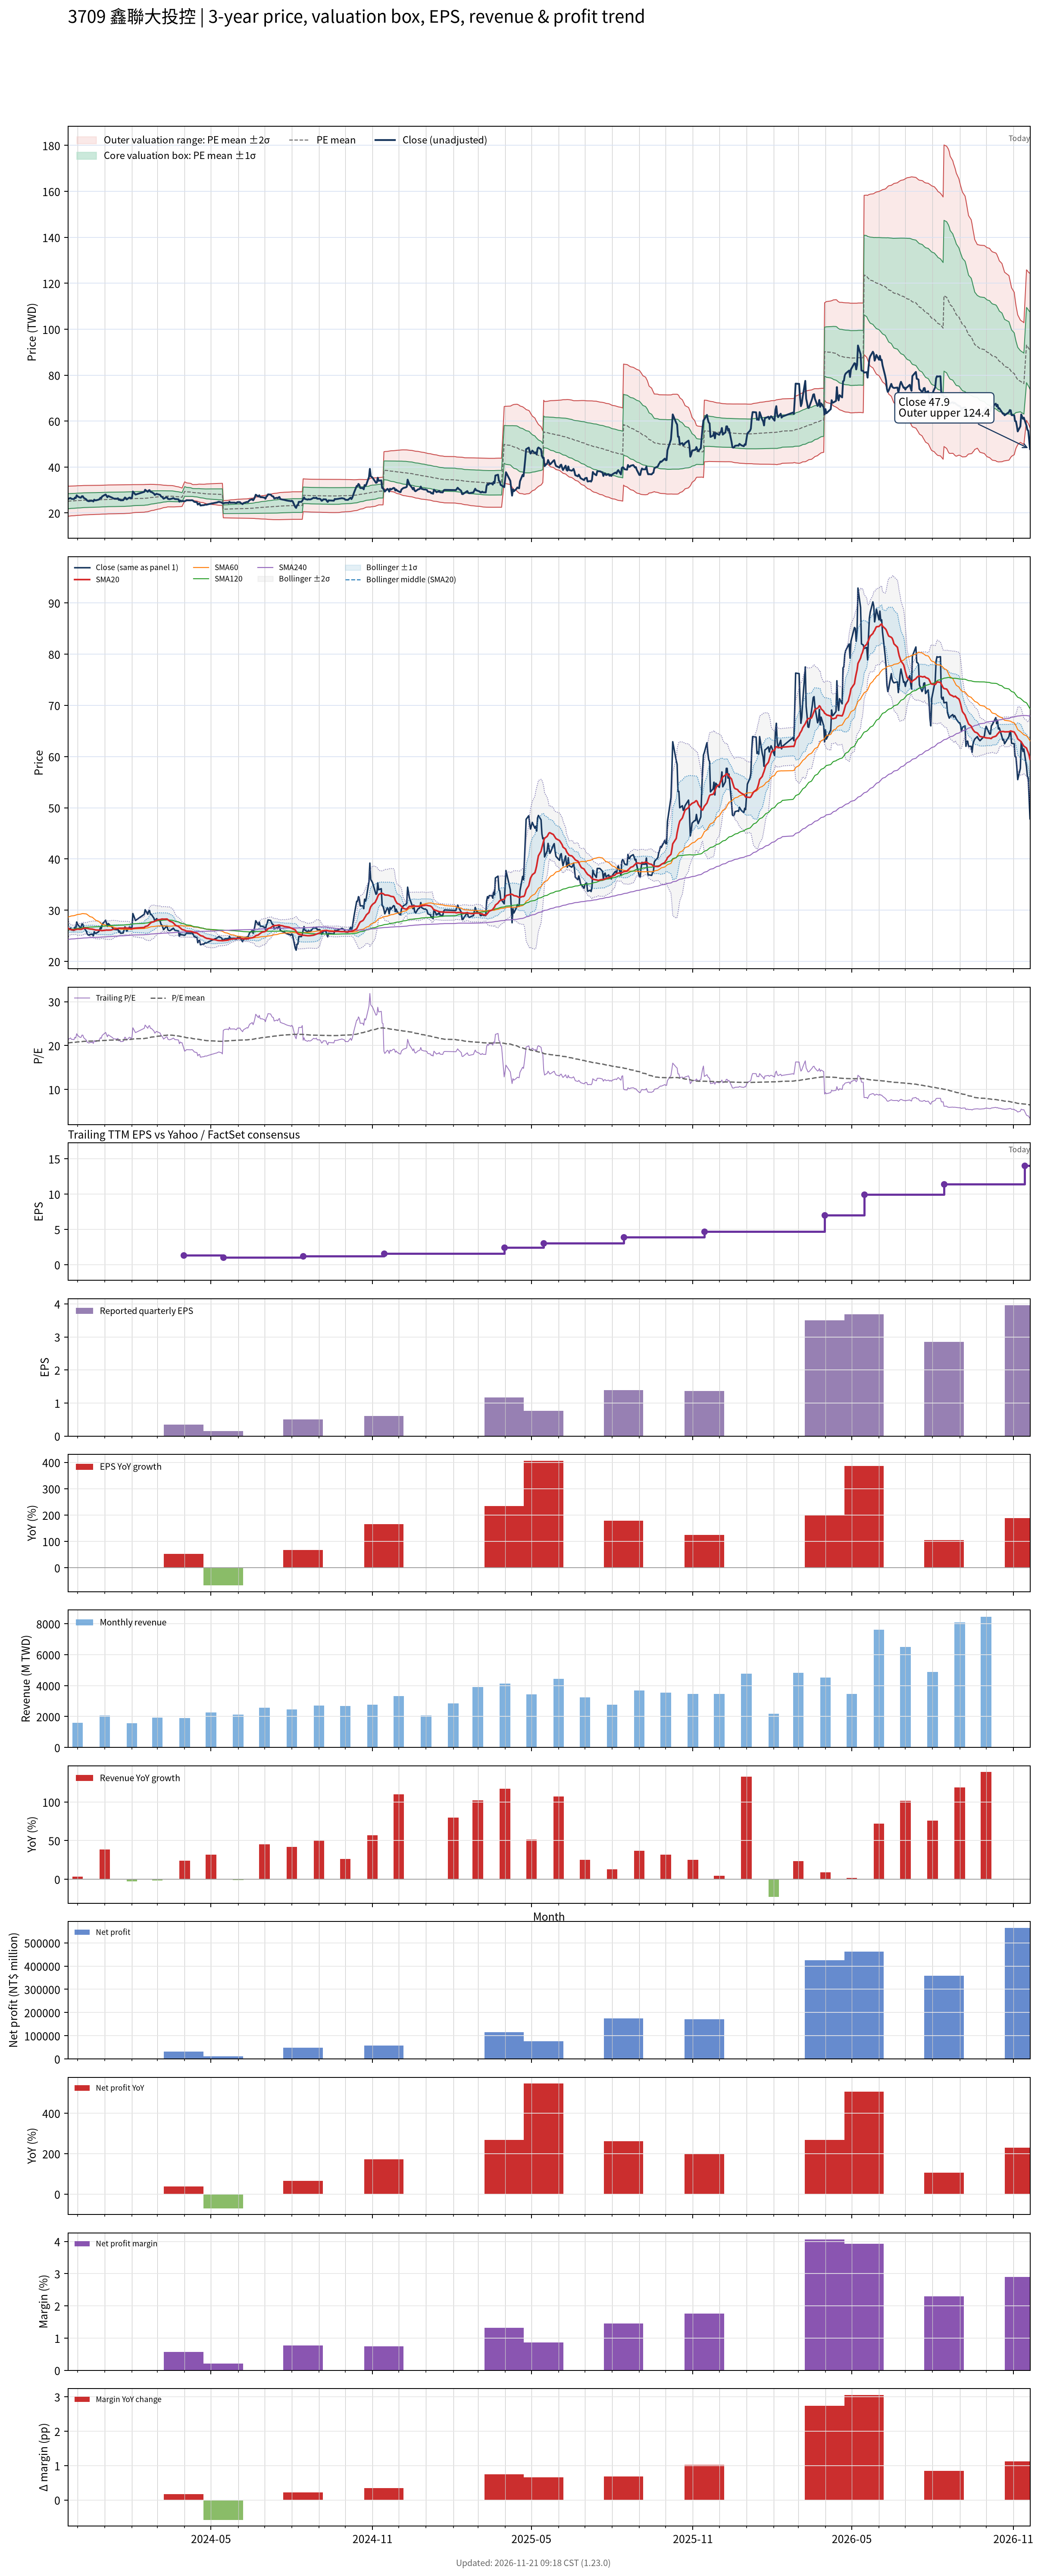

The data file committed next to this chart (first rows):
# chart-version: skill-stock-dynamic-val…
date, close, available_date, period_end, eps, ttm_eps, pe, pe_mean, pe_std, price_m2, price_m1, price_mean, price_p1, price_p2, forward_eps, forward_pe, forward_pe_mean, forward_pe_std, forward_price_m2, forward_price_m1, forward_price_mean, forward_price_p1, forward_price_p2, sma20
2023-11-20, 26.05, 2023-11-14, 2023-09-30, 0.23, 1.22, 21.35, 20.59, 2.687, 18.56, 21.84, 25.12, 28.4, 31.67, , , , , , , , , , 26.54
2023-11-21, 26.2, 2023-11-14, 2023-09-30, 0.23, 1.22, 21.48, 20.62, 2.678, 18.62, 21.89, 25.15, 28.42, 31.69, , , , , , , , , , 26.36
2023-11-22, 26.4, 2023-11-14, 2023-09-30, 0.23, 1.22, 21.64, 20.65, 2.67, 18.67, 21.93, 25.19, 28.45, 31.7, , , , , , , , , , 26.27
2023-11-23, 26.5, 2023-11-14, 2023-09-30, 0.23, 1.22, 21.72, 20.67, 2.664, 18.72, 21.97, 25.22, 28.47, 31.72, , , , , , , , , , 26.22
2023-11-24, 26.15, 2023-11-14, 2023-09-30, 0.23, 1.22, 21.43, 20.7, 2.658, 18.77, 22.01, 25.25, 28.49, 31.74, , , , , , , , , , 26.19
2023-11-27, 26.05, 2023-11-14, 2023-09-30, 0.23, 1.22, 21.35, 20.72, 2.652, 18.81, 22.04, 25.28, 28.51, 31.75, , , , , , , , , , 26.16
2023-11-28, 26.7, 2023-11-14, 2023-09-30, 0.23, 1.22, 21.89, 20.75, 2.648, 18.85, 22.08, 25.31, 28.54, 31.77, , , , , , , , , , 26.18
2023-11-29, 26.5, 2023-11-14, 2023-09-30, 0.23, 1.22, 21.72, 20.77, 2.644, 18.89, 22.11, 25.34, 28.56, 31.79, , , , , , , , , , 26.21
2023-11-30, 27.7, 2023-11-14, 2023-09-30, 0.23, 1.22, 22.7, 20.8, 2.643, 18.93, 22.15, 25.38, 28.6, 31.83, , , , , , , , , , 26.27
2023-12-01, 27.25, 2023-11-14, 2023-09-30, 0.23, 1.22, 22.34, 20.83, 2.641, 18.97, 22.19, 25.41, 28.64, 31.86, , , , , , , , , , 26.3
2023-12-04, 26.65, 2023-11-14, 2023-09-30, 0.23, 1.22, 21.84, 20.85, 2.637, 19.01, 22.23, 25.44, 28.66, 31.88, , , , , , , , , , 26.27
2023-12-05, 26.7, 2023-11-14, 2023-09-30, 0.23, 1.22, 21.89, 20.88, 2.632, 19.05, 22.26, 25.47, 28.68, 31.9, , , , , , , , , , 26.27
2023-12-06, 27.3, 2023-11-14, 2023-09-30, 0.23, 1.22, 22.38, 20.91, 2.629, 19.1, 22.3, 25.51, 28.72, 31.92, , , , , , , , , , 26.32
2023-12-07, 27.3, 2023-11-14, 2023-09-30, 0.23, 1.22, 22.38, 20.94, 2.626, 19.14, 22.34, 25.54, 28.75, 31.95, , , , , , , , , , 26.4
2023-12-08, 26.6, 2023-11-14, 2023-09-30, 0.23, 1.22, 21.8, 20.96, 2.621, 19.18, 22.37, 25.57, 28.77, 31.97, , , , , , , , , , 26.47
2023-12-11, 25.9, 2023-11-14, 2023-09-30, 0.23, 1.22, 21.23, 20.98, 2.618, 19.2, 22.4, 25.59, 28.78, 31.98, , , , , , , , , , 26.48
2023-12-12, 25.35, 2023-11-14, 2023-09-30, 0.23, 1.22, 20.78, 20.99, 2.614, 19.22, 22.41, 25.6, 28.79, 31.98, , , , , , , , , , 26.46
2023-12-13, 25.2, 2023-11-14, 2023-09-30, 0.23, 1.22, 20.66, 21, 2.61, 19.25, 22.43, 25.62, 28.8, 31.99, , , , , , , , , , 26.41
2023-12-14, 25.1, 2023-11-14, 2023-09-30, 0.23, 1.22, 20.57, 21.01, 2.606, 19.27, 22.45, 25.63, 28.81, 31.99, , , , , , , , , , 26.38
2023-12-15, 25.25, 2023-11-14, 2023-09-30, 0.23, 1.22, 20.7, 21.02, 2.603, 19.29, 22.47, 25.64, 28.82, 31.99, , , , , , , , , , 26.34
2023-12-18, 25.3, 2023-11-14, 2023-09-30, 0.23, 1.22, 20.74, 21.03, 2.599, 19.31, 22.48, 25.65, 28.82, 32, , , , , , , , , , 26.3
2023-12-19, 25, 2023-11-14, 2023-09-30, 0.23, 1.22, 20.49, 21.03, 2.597, 19.33, 22.49, 25.66, 28.83, 32, , , , , , , , , , 26.25
2023-12-20, 25.8, 2023-11-14, 2023-09-30, 0.23, 1.22, 21.15, 21.05, 2.594, 19.35, 22.51, 25.68, 28.84, 32.01, , , , , , , , , , 26.21
2023-12-21, 25.5, 2023-11-14, 2023-09-30, 0.23, 1.22, 20.9, 21.06, 2.591, 19.37, 22.53, 25.69, 28.85, 32.01, , , , , , , , , , 26.16
2023-12-22, 25.5, 2023-11-14, 2023-09-30, 0.23, 1.22, 20.9, 21.07, 2.588, 19.38, 22.54, 25.7, 28.86, 32.02, , , , , , , , , , 26.13
2023-12-25, 25.8, 2023-11-14, 2023-09-30, 0.23, 1.22, 21.15, 21.08, 2.586, 19.4, 22.56, 25.71, 28.87, 32.02, , , , , , , , , , 26.12
2023-12-26, 26.05, 2023-11-14, 2023-09-30, 0.23, 1.22, 21.35, 21.09, 2.583, 19.43, 22.58, 25.73, 28.88, 32.03, , , , , , , , , , 26.09
2023-12-27, 26.6, 2023-11-14, 2023-09-30, 0.23, 1.22, 21.8, 21.11, 2.58, 19.46, 22.6, 25.75, 28.9, 32.05, , , , , , , , , , 26.09
2023-12-28, 26.4, 2023-11-14, 2023-09-30, 0.23, 1.22, 21.64, 21.13, 2.577, 19.49, 22.63, 25.77, 28.92, 32.06, , , , , , , , , , 26.03
2023-12-29, 27.2, 2023-11-14, 2023-09-30, 0.23, 1.22, 22.3, 21.15, 2.576, 19.51, 22.66, 25.8, 28.94, 32.08, , , , , , , , , , 26.02
2024-01-02, 28.05, 2023-11-14, 2023-09-30, 0.23, 1.22, 22.99, 21.17, 2.579, 19.53, 22.68, 25.83, 28.98, 32.12, , , , , , , , , , 26.09
2024-01-03, 27.45, 2023-11-14, 2023-09-30, 0.23, 1.22, 22.5, 21.19, 2.58, 19.56, 22.71, 25.85, 29, 32.15, , , , , , , , , , 26.13
2024-01-04, 26.85, 2023-11-14, 2023-09-30, 0.23, 1.22, 22.01, 21.21, 2.579, 19.58, 22.73, 25.87, 29.02, 32.17, , , , , , , , , , 26.11
2024-01-05, 27.4, 2023-11-14, 2023-09-30, 0.23, 1.22, 22.46, 21.23, 2.575, 19.62, 22.76, 25.91, 29.05, 32.19, , , , , , , , , , 26.11
2024-01-08, 26.9, 2023-11-14, 2023-09-30, 0.23, 1.22, 22.05, 21.25, 2.574, 19.65, 22.79, 25.93, 29.07, 32.21, , , , , , , , , , 26.13
2024-01-09, 26.75, 2023-11-14, 2023-09-30, 0.23, 1.22, 21.93, 21.25, 2.573, 19.65, 22.79, 25.93, 29.07, 32.21, , , , , , , , , , 26.17
2024-01-10, 26.55, 2023-11-14, 2023-09-30, 0.23, 1.22, 21.76, 21.25, 2.574, 19.65, 22.79, 25.93, 29.07, 32.21, , , , , , , , , , 26.23
2024-01-11, 26.3, 2023-11-14, 2023-09-30, 0.23, 1.22, 21.56, 21.25, 2.574, 19.65, 22.79, 25.93, 29.07, 32.21, , , , , , , , , , 26.29
2024-01-12, 26.25, 2023-11-14, 2023-09-30, 0.23, 1.22, 21.52, 21.26, 2.574, 19.66, 22.8, 25.94, 29.08, 32.22, , , , , , , , , , 26.34
2024-01-15, 26.2, 2023-11-14, 2023-09-30, 0.23, 1.22, 21.48, 21.27, 2.572, 19.68, 22.81, 25.95, 29.09, 32.23, , , , , , , , , , 26.39
2024-01-16, 26.4, 2023-11-14, 2023-09-30, 0.23, 1.22, 21.64, 21.28, 2.571, 19.69, 22.83, 25.96, 29.1, 32.24, , , , , , , , , , 26.45
2024-01-17, 25.7, 2023-11-14, 2023-09-30, 0.23, 1.22, 21.07, 21.29, 2.569, 19.7, 22.84, 25.97, 29.11, 32.24, , , , , , , , , , 26.48
2024-01-18, 25.95, 2023-11-14, 2023-09-30, 0.23, 1.22, 21.27, 21.3, 2.568, 19.72, 22.85, 25.98, 29.11, 32.25, , , , , , , , , , 26.49
2024-01-19, 25.5, 2023-11-14, 2023-09-30, 0.23, 1.22, 20.9, 21.3, 2.567, 19.72, 22.85, 25.99, 29.12, 32.25, , , , , , , , , , 26.49
2024-01-22, 25.55, 2023-11-14, 2023-09-30, 0.23, 1.22, 20.94, 21.3, 2.566, 19.73, 22.86, 25.99, 29.12, 32.25, , , , , , , , , , 26.49
2024-01-23, 26.15, 2023-11-14, 2023-09-30, 0.23, 1.22, 21.43, 21.31, 2.564, 19.75, 22.87, 26, 29.13, 32.26, , , , , , , , , , 26.51
2024-01-24, 26.75, 2023-11-14, 2023-09-30, 0.23, 1.22, 21.93, 21.33, 2.561, 19.78, 22.9, 26.02, 29.15, 32.27, , , , , , , , , , 26.55
2024-01-25, 26.45, 2023-11-14, 2023-09-30, 0.23, 1.22, 21.68, 21.35, 2.557, 19.8, 22.92, 26.04, 29.16, 32.28, , , , , , , , , , 26.54
2024-01-26, 25.9, 2023-11-14, 2023-09-30, 0.23, 1.22, 21.23, 21.36, 2.552, 19.83, 22.95, 26.06, 29.17, 32.29, , , , , , , , , , 26.51
2024-01-29, 26.7, 2023-11-14, 2023-09-30, 0.23, 1.22, 21.89, 21.38, 2.546, 19.87, 22.98, 26.08, 29.19, 32.3, , , , , , , , , , 26.49
2024-01-30, 26.65, 2023-11-14, 2023-09-30, 0.23, 1.22, 21.84, 21.4, 2.54, 19.91, 23.01, 26.11, 29.21, 32.31, , , , , , , , , , 26.42
2024-01-31, 26.35, 2023-11-14, 2023-09-30, 0.23, 1.22, 21.6, 21.42, 2.531, 19.96, 23.05, 26.13, 29.22, 32.31, , , , , , , , , , 26.36
2024-02-01, 26.7, 2023-11-14, 2023-09-30, 0.23, 1.22, 21.89, 21.44, 2.523, 20.01, 23.08, 26.16, 29.24, 32.32, , , , , , , , , , 26.36
2024-02-02, 29.35, 2023-11-14, 2023-09-30, 0.23, 1.22, 24.06, 21.5, 2.509, 20.11, 23.17, 26.23, 29.29, 32.35, , , , , , , , , , 26.45
2024-02-05, 28, 2023-11-14, 2023-09-30, 0.23, 1.22, 22.95, 21.54, 2.486, 20.22, 23.25, 26.28, 29.32, 32.35, , , , , , , , , , 26.51
2024-02-15, 29.2, 2023-11-14, 2023-09-30, 0.23, 1.22, 23.93, 21.6, 2.467, 20.33, 23.34, 26.35, 29.36, 32.37, , , , , , , , , , 26.63
2024-02-16, 30.1, 2023-11-14, 2023-09-30, 0.23, 1.22, 24.67, 21.66, 2.454, 20.43, 23.43, 26.42, 29.42, 32.41, , , , , , , , , , 26.81
2024-02-19, 29.2, 2023-11-14, 2023-09-30, 0.23, 1.22, 23.93, 21.71, 2.434, 20.55, 23.52, 26.49, 29.46, 32.42, , , , , , , , , , 26.95
2024-02-20, 29.8, 2023-11-14, 2023-09-30, 0.23, 1.22, 24.43, 21.77, 2.415, 20.66, 23.61, 26.56, 29.5, 32.45, , , , , , , , , , 27.13
... 669 more rows
